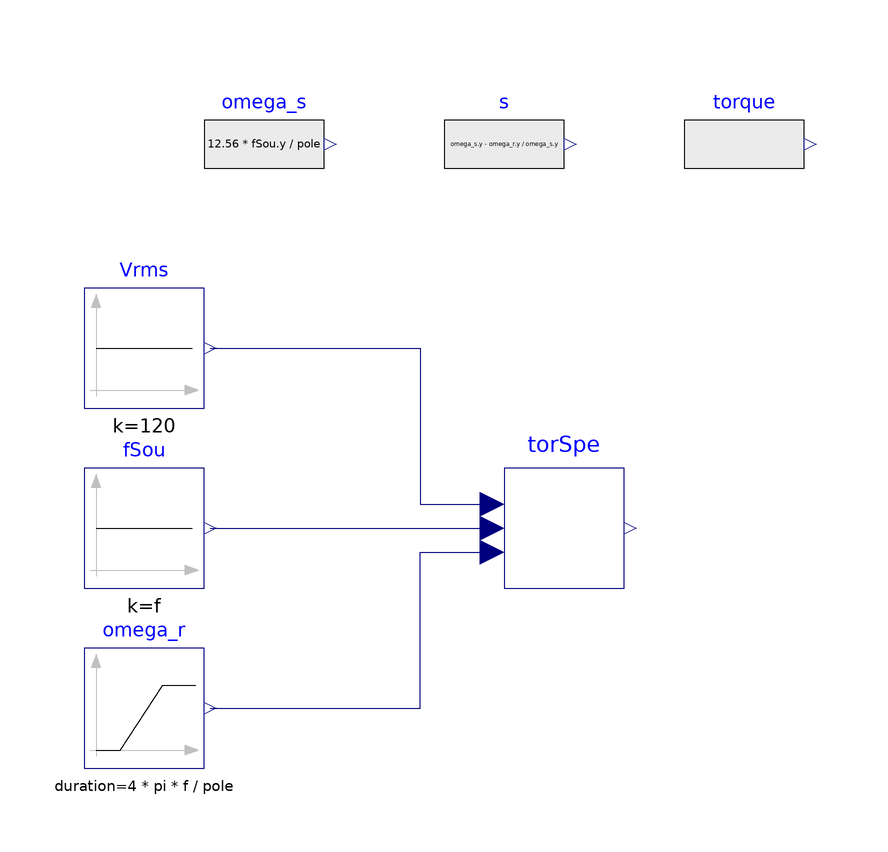

Above is the diagram view of the following Modelica model: its components placed by their Placement annotations and its connect equations drawn as lines.

model TorqueSpeedCharacteristics
  "Test torque speed relationship model for motor"
  import Modelica.Constants.pi;
  extends Modelica.Icons.Example;
  parameter Integer pole=4 "Number of pole pairs";
  parameter Modelica.SIunits.Frequency f = 60 "Fequency";

  MotorDevice.Motor.BaseClasses.TorqueSpeedCharacteristics torSpe(pole=pole)
    "Torque speed relationship"
    annotation (Placement(transformation(extent={{-10,-10},{10,10}})));
  Modelica.Blocks.Sources.Constant Vrms(k=120) "voltage"
    annotation (Placement(transformation(extent={{-80,20},{-60,40}})));
  Modelica.Blocks.Sources.Ramp omega_r(
    duration=4*pi*f/pole,
    startTime=120,
    height=-4*pi*f/pole + 0.01,
    offset=4*pi*f/pole) "Rotational speed of Rotor"
    annotation (Placement(transformation(extent={{-80,-40},{-60,-20}})));

  Modelica.Blocks.Sources.Constant fSou(k=f)
    "Frequency"
    annotation (Placement(transformation(extent={{-80,-10},{-60,10}})));
  Modelica.Blocks.Sources.RealExpression omega_s(y=4*3.14*fSou.y/pole)
    "Rotational speed of the stator"
    annotation (Placement(transformation(extent={{-60,54},{-40,74}})));
  Modelica.Blocks.Sources.RealExpression s(y=(omega_s.y-omega_r.y)/omega_s.y)
    "Slip" annotation (Placement(transformation(extent={{-20,54},{0,74}})));
  Modelica.Blocks.Sources.RealExpression torque(y=torSpe.n*(Vrms.y*torSpe.X_m/(
        torSpe.X_m + torSpe.X_s))^2*torSpe.R_r/s.y/(omega_s.y*((torSpe.R_s*(torSpe.X_m/(
        torSpe.X_m + torSpe.X_s))^2+torSpe.R_r/s.y)^2+(torSpe.X_r + torSpe.X_s)^2)))
    "Slip" annotation (Placement(transformation(extent={{20,54},{40,74}})));
equation
  connect(Vrms.y, torSpe.V_rms) annotation (Line(points={{-59,30},{-24,30},{-24,
          4},{-12,4}}, color={0,0,127}));
  connect(omega_r.y, torSpe.omega_r) annotation (Line(points={{-59,-30},{-24,-30},
          {-24,-4},{-12,-4}}, color={0,0,127}));
  connect(fSou.y, torSpe.f)
    annotation (Line(points={{-59,0},{-12,0}}, color={0,0,127}));
  annotation (Icon(coordinateSystem(preserveAspectRatio=false)), Diagram(
        coordinateSystem(preserveAspectRatio=false)),
    experiment(StopTime=480),
    __Dymola_Commands(file=
          "modelica://MultiZoneOfficeSimpleAirMotor/Resources/Scripts/Dymola/BaseClasses/MotorDevice/Motor/BaseClasses/Examples/TorqueSpeedCharacteristics.mos"
        "Simulate and Plot"),
    Documentation(revisions="<html>
<ul>
<li>
June 21, 2022, by Sen Huang:<br/>
Upgrade the model with Building Library Vesison 8.0
</li>
<li>
December 17, 2019, by Yangyang Fu:<br/>
First Implementation
</li>
</ul>
</html>", info="<html>
<p>This example validates the implementation of a motor model which calculates the electromagnetic torque of a induction motor.</p>
</html>"));
end TorqueSpeedCharacteristics;